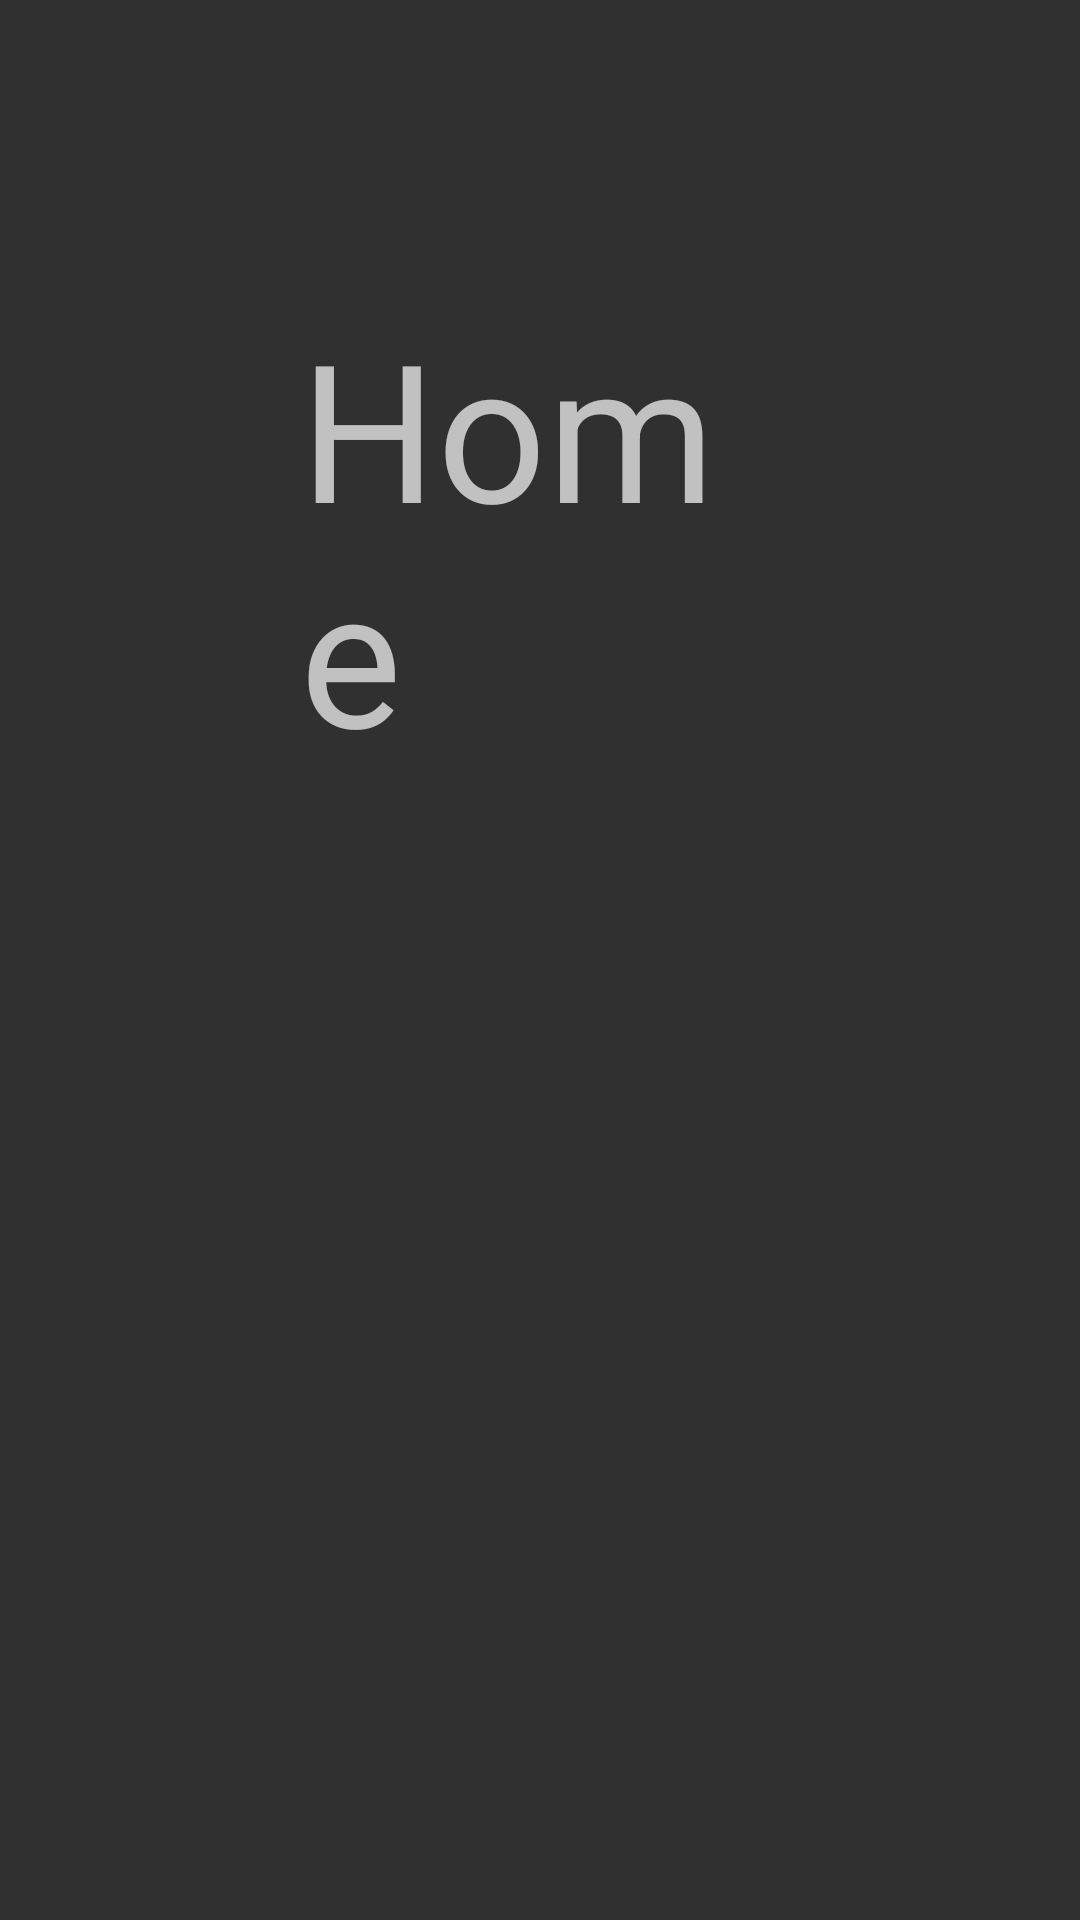

The Android layout XML behind this screen, and the referenced resources:
<!-- AndroidManifest.xml: application theme Sask -->
<!-- res/layout/fragment_home.xml -->
<?xml version="1.0" encoding="utf-8"?>
<androidx.constraintlayout.widget.ConstraintLayout xmlns:android="http://schemas.android.com/apk/res/android"
    xmlns:app="http://schemas.android.com/apk/res-auto"
    xmlns:tools="http://schemas.android.com/tools"
    android:layout_width="match_parent"
    android:layout_height="match_parent"
    tools:context=".ui.HomeFragment">

    
    <TextView
        android:layout_width="match_parent"
        android:layout_height="match_parent"
        android:text="@string/bebroy"
        app:layout_constraintBottom_toBottomOf="parent"
        app:layout_constraintEnd_toEndOf="parent"
        app:layout_constraintHorizontal_bias="1.0"
        app:layout_constraintStart_toStartOf="parent"
        app:layout_constraintTop_toTopOf="parent"
        app:layout_constraintVertical_bias="1.0"
        android:padding="100dp"
        android:textSize="64dp"/>

</androidx.constraintlayout.widget.ConstraintLayout>
<!-- resources referenced by this layout -->
<resources>
  <string name="bebroy">Home</string>
  <style name="Sask" parent="Theme.Design.NoActionBar">
          
          <item name="colorPrimary">@color/darkest_blue</item>
          <item name="colorPrimaryVariant">@color/dark_blue</item>
          <item name="colorOnPrimary">@color/white</item>
          
          <item name="colorSecondary">@color/light_blue</item>
          <item name="colorSecondaryVariant">@color/lightest_blue</item>
          <item name="colorOnSecondary">@color/dark_blue</item>
          
          <item name="android:statusBarColor" tools:targetApi="l">?attr/colorPrimary</item>
          
          <item name="android:navigationBarColor">?attr/colorPrimary</item>
      </style>
  <!-- not gathered from this repository: default colours our renderer supplied (Android Studio template values) -->
  <color name="white">#FFFFFFFF</color>
</resources>
